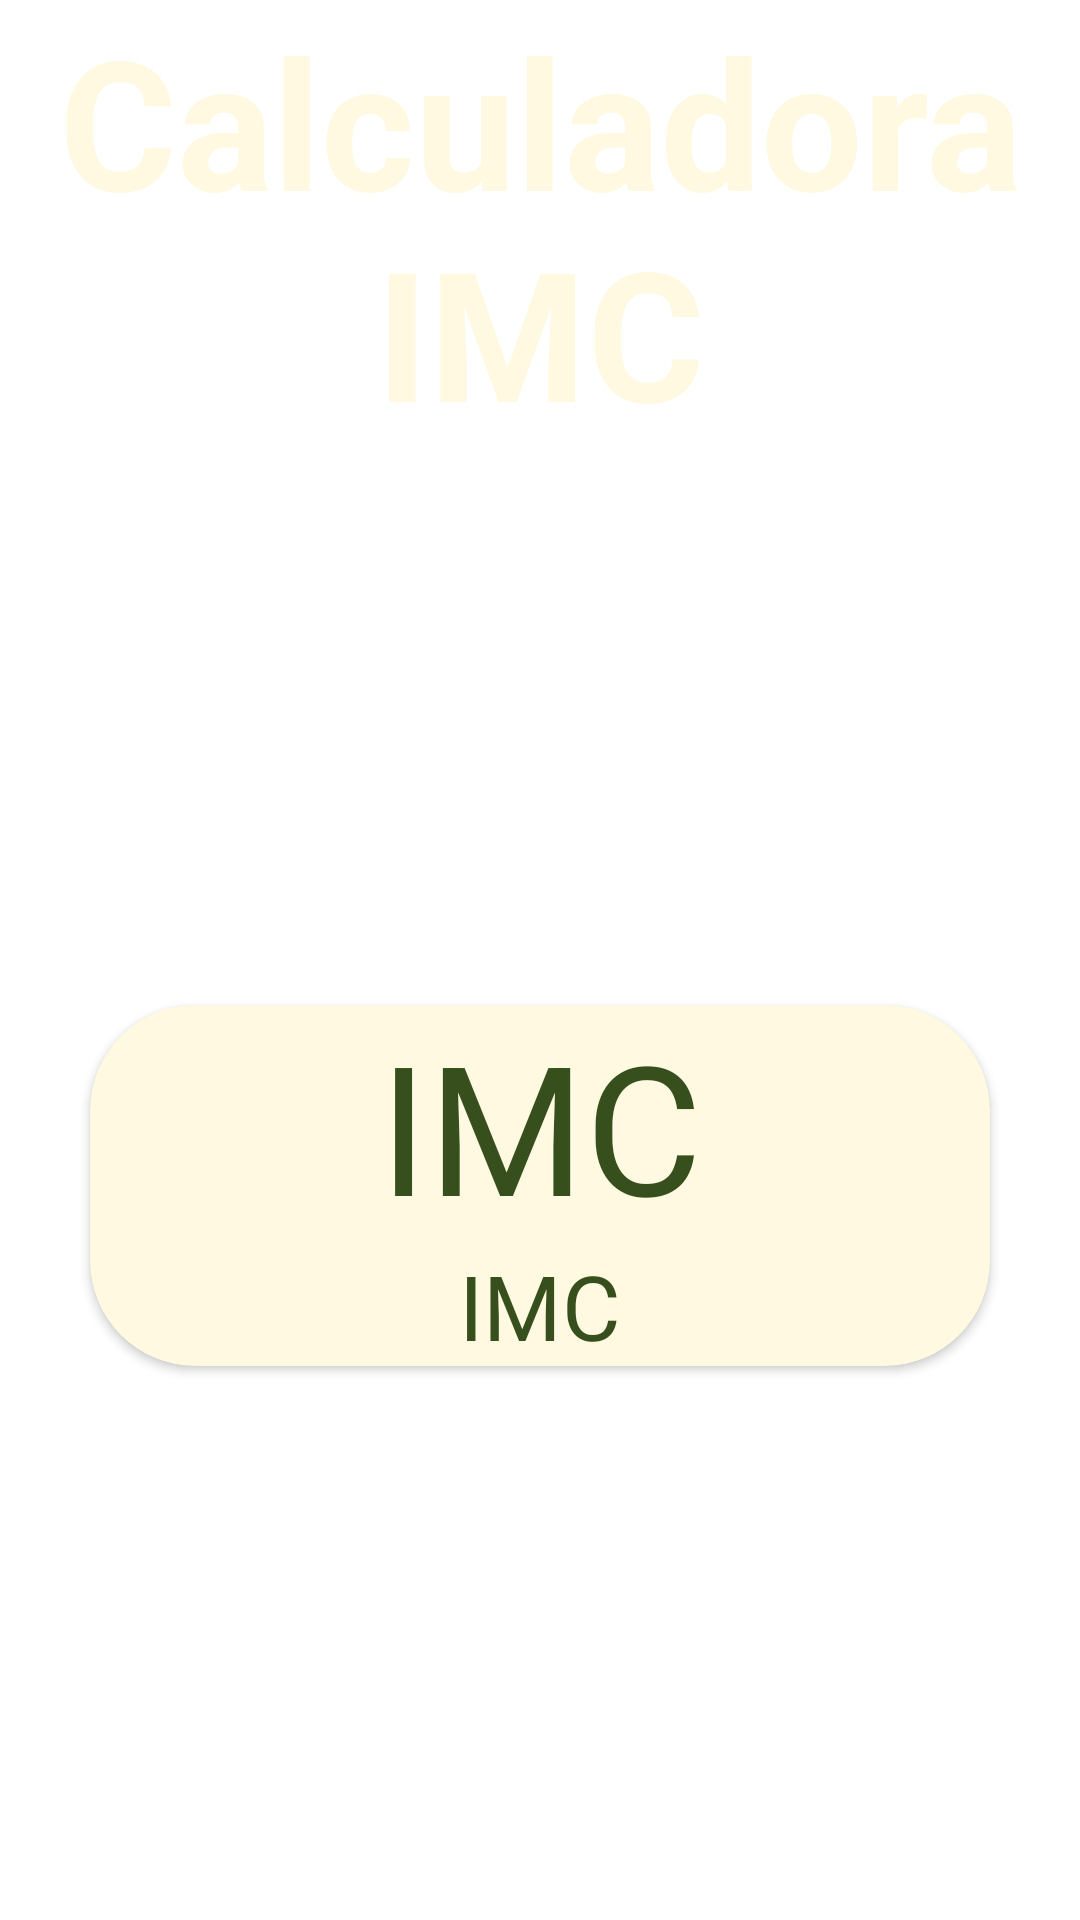

Reconstruct the res/layout file that produces this screen, plus the resources it refers to.
<!-- AndroidManifest.xml: application theme Theme.CalculadorIMC -->
<!-- res/layout/activity_resultados.xml -->
<?xml version="1.0" encoding="utf-8"?>
<androidx.constraintlayout.widget.ConstraintLayout xmlns:android="http://schemas.android.com/apk/res/android"
    xmlns:app="http://schemas.android.com/apk/res-auto"
    xmlns:tools="http://schemas.android.com/tools"
    android:layout_width="match_parent"
    android:layout_height="match_parent"
    android:background="@drawable/ic_logo"
    android:backgroundTint="@color/green_1"
    android:backgroundTintMode="multiply"
    tools:context=".MainActivity">


    <TextView
        android:id="@+id/textView9"
        style="@style/TextSubtitlesTheme"
        android:layout_width="match_parent"
        android:layout_height="wrap_content"
        android:lines="2"
        android:textColor="@color/white_2"
        android:textSize="60dp"
        android:textStyle="bold"
        android:text="@string/app_name"
        app:layout_constraintTop_toTopOf="parent" />


    <androidx.cardview.widget.CardView
        style="@style/CardViewTheme"
        android:layout_width="match_parent"
        android:layout_height="wrap_content"
        app:layout_constraintBottom_toBottomOf="parent"
        app:layout_constraintTop_toBottomOf="@+id/textView9"
        android:layout_margin="30dp">

        <androidx.appcompat.widget.LinearLayoutCompat
            android:layout_width="match_parent"
            android:layout_height="match_parent"
            android:orientation="vertical">

            <TextView
                android:id="@+id/textView3"
                style="@style/TextSubtitlesTheme"
                android:layout_width="match_parent"
                android:layout_height="match_parent"
                android:layout_weight="1"
                android:text="@string/subtitles_result"
                android:textSize="60dp" />



            <TextView
                android:layout_width="match_parent"
                android:layout_height="wrap_content"
                android:text="@string/subtitles_result"
                style="@style/TextSubtitlesTheme"
                android:textSize="30dp"
                />
        </androidx.appcompat.widget.LinearLayoutCompat>

    </androidx.cardview.widget.CardView>






</androidx.constraintlayout.widget.ConstraintLayout>
<!-- resources referenced by this layout -->
<resources>
  <color name="green_1">#586232</color>
  <color name="white_2">#fef9e0</color>
  <string name="app_name">Calculadora IMC</string>
  <string name="subtitles_result">IMC</string>
  <style name="CardViewTheme" parent="Theme.AppCompat.Light">
          <item name="android:layout_width">match_parent</item>
          <item name="android:layout_height">match_parent</item>
          <item name="android:layout_weight">1</item>
          <item name="android:layout_margin">5dp</item>
          <item name="cardBackgroundColor">@color/white_2</item>
          <item name="cardCornerRadius">35dp</item>
          <item name="android:textSize">25dp</item>
          <item name="android:textStyle">bold</item>
      </style>
  <style name="TextSubtitlesTheme" parent="Theme.AppCompat.Light">
          <item name="android:textColor">@color/green_2</item>
          <item name="android:gravity">center</item>
      </style>
  <style name="Theme.CalculadorIMC" parent="Theme.MaterialComponents.DayNight.DarkActionBar">
          
          <item name="colorPrimary">@color/white_2</item>
          <item name="colorPrimaryVariant">@color/green_1</item>
          <item name="colorOnPrimary">@color/green_2</item>
          
          <item name="colorSecondary">@color/brown_1</item>
          <item name="colorSecondaryVariant">@color/white_2</item>
          <item name="colorOnSecondary">@color/black</item>
          
          <item name="android:statusBarColor">?attr/colorPrimaryVariant</item>
          
      </style>
  <color name="green_2">#374f1d</color>
  <color name="brown_1">#b0802e</color>
  <color name="black">#FF000000</color>
</resources>
